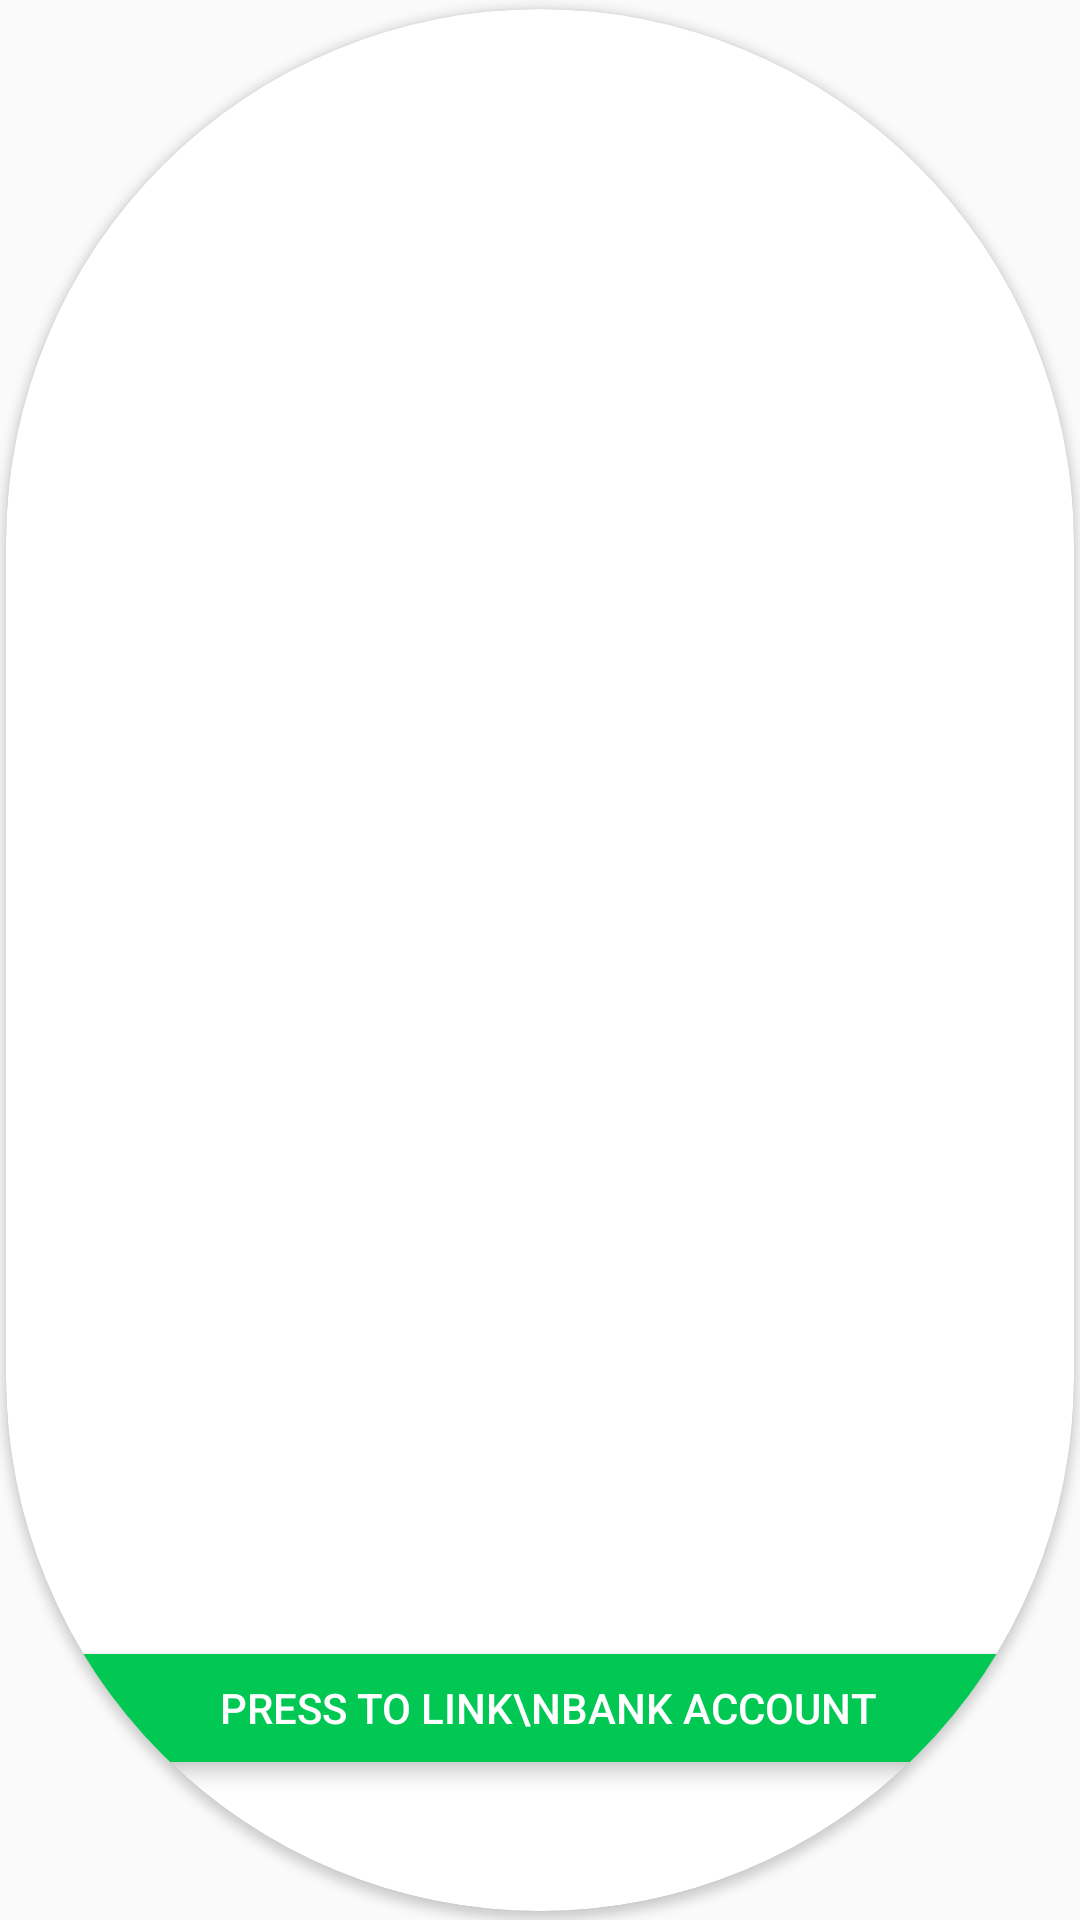

Reconstruct the res/layout file that produces this screen, plus the resources it refers to.
<!-- AndroidManifest.xml: application theme AppTheme.NoActionBarPositive -->
<!-- res/layout/bankaccount_adapter.xml -->
<?xml version="1.0" encoding="utf-8"?>
<androidx.cardview.widget.CardView xmlns:android="http://schemas.android.com/apk/res/android"
    xmlns:app="http://schemas.android.com/apk/res-auto"
    android:id="@+id/cardView"
    android:layout_width="200dp"
    android:layout_height="200dp"
    android:layout_gravity="center"
    app:cardUseCompatPadding="true"
    app:cardPreventCornerOverlap="false"
    app:contentPadding="-5dp"
    app:cardCornerRadius="200dp"
    >

    <androidx.constraintlayout.widget.ConstraintLayout
        android:layout_width="fill_parent"
        android:layout_height="fill_parent"
        android:gravity="center"
        android:orientation="vertical">

        <View
            android:id="@+id/overlay_top"
            style="@style/TextAppearance.AppCompat.Title"
            android:layout_width="match_parent"
            android:layout_height="80dp"

            app:layout_constraintStart_toStartOf="parent"
            app:layout_constraintEnd_toEndOf="parent"

            app:layout_constraintTop_toTopOf="parent"
        />

        <ImageView
            android:id="@+id/bank_logo"
            android:layout_width="150dp"
            android:layout_height="100dp"
            android:scaleType="fitCenter"
            android:adjustViewBounds="true"
            app:layout_constraintTop_toTopOf="parent"
            app:layout_constraintBottom_toTopOf="@id/bank_account_sync_button"
            app:layout_constraintEnd_toEndOf="parent"
            app:layout_constraintStart_toStartOf="parent"
            />

        <TextView
            android:id="@+id/titleTextView"
            style="@style/TextAppearance.AppCompat.Title"
            android:layout_width="200dp"
            android:layout_height="44dp"
            android:textSize="18sp"
            android:gravity="center"
            android:textColor="#000000"
            app:layout_constraintTop_toBottomOf="@id/bank_logo"
            app:layout_constraintStart_toStartOf="parent"
            app:layout_constraintEnd_toEndOf="parent"
            app:layout_constraintBottom_toTopOf="@id/bank_account_sync_button"
            />

        <Button
            style="@style/ButtonStyle"
            android:id="@+id/bank_account_sync_button"
            android:layout_width="match_parent"
            android:layout_height="wrap_content"
            android:layout_marginBottom="50dp"
            android:backgroundTint="@color/positiveBackgroundColor"
            android:elevation="2dp"
            android:translationZ="2dp"
            android:stateListAnimator="@null"
            app:layout_constraintBottom_toBottomOf="parent"
            app:layout_constraintStart_toStartOf="parent"
            app:layout_constraintEnd_toEndOf="parent"
            android:text="Press To Link\nBank Account" />



        
    </androidx.constraintlayout.widget.ConstraintLayout>

    <FrameLayout
        android:layout_width="wrap_content"
        android:layout_height="wrap_content">



    </FrameLayout>

</androidx.cardview.widget.CardView>
<!-- resources referenced by this layout -->
<resources>
  <color name="positiveBackgroundColor">#00C853</color>
  <!-- drawable ic_bookmark_unlinked_24dp (drawable-v24) -->
  <vector xmlns:android="http://schemas.android.com/apk/res/android"
      android:width="36dp"
      android:height="36dp"
      android:viewportWidth="24.0"
      android:viewportHeight="24.0">
      <path
          android:fillColor="#000000"
          android:pathData="M17,3H7c-1.1,0 -1.99,0.9 -1.99,2L5,21l7,-3 7,3V5c0,-1.1 -0.9,-2 -2,-2z"/>
  </vector>
  <style name="ButtonStyle" parent="Base.Widget.AppCompat.Button.Colored">
          <item name="colorButtonNormal">@color/colorAccent</item>
      </style>
  <style name="AppTheme.NoActionBarPositive" parent="Theme.MaterialComponents.Light.NoActionBar.Bridge">
          <item name="colorPrimary">@color/colorPrimary</item>
          <item name="colorPrimaryDark">@color/colorPrimaryDark</item>
          <item name="colorAccent">@color/colorAccent</item>
          <item name="android:windowAnimationStyle">@style/CustomActivityAnimation</item>
          <item name="android:windowDrawsSystemBarBackgrounds">true</item>
          <item name="android:statusBarColor">@android:color/transparent</item>
          <item name="android:windowTranslucentStatus">true</item>
          <item name="windowActionBar">false</item>
          <item name="windowNoTitle">true</item>
      </style>
  <color name="colorAccent">#000000</color>
  <color name="colorPrimary">#00E676</color>
  <color name="colorPrimaryDark">#006835</color>
  <style name="CustomActivityAnimation" parent="@android:style/Animation.Activity">
          <item name="android:activityOpenEnterAnimation">@anim/slide_in_right</item>
          <item name="android:activityOpenExitAnimation">@anim/slide_out_left</item>
          <item name="android:activityCloseEnterAnimation">@anim/slide_in_left</item>
          <item name="android:activityCloseExitAnimation">@anim/slide_out_right</item>
      </style>
</resources>
